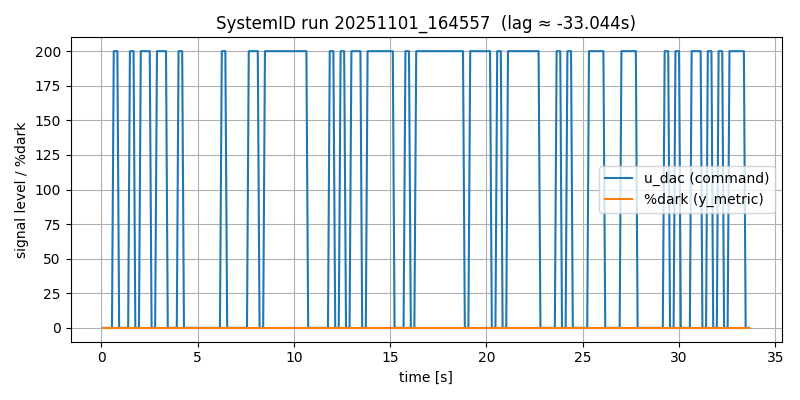

The file beside this chart, header and first rows:
# timestamp: 20251101_164557
# cam_device: /dev/video0
# res: 2560x720
# exposure_ms: 8.0
# gain: 10
# stimulus: rand_telegraph
# low: 0
# high: 200
# hold_frames: 3
# test_light: HS22
# duration_s: 12.0
# dark_thresh: 20
# notes: door closed, lab lights on, ~1m distance
frame_idx, t_s, dt_s, u_dac, stim_bit, y_metric, y_mean, y_std, y_p10, y_p90, sat_lo_pct, sat_hi_pct, frame_drop
0, 0.09126, 0.0, 0, -1, 0.0, 164.2, 23.07, 129.0, 184.0, 0.0, 0.0, 0
1, 0.1832, 0.09197, 0, -1, 0.0, 164.2, 23.06, 129.0, 184.0, 0.0, 0.0, 0
2, 0.2789, 0.09571, 0, -1, 0.0, 164.2, 23.07, 129.0, 184.0, 0.0, 0.0, 0
3, 0.371, 0.09202, 0, -1, 0.0, 164.2, 23.07, 129.0, 184.0, 0.0, 0.0, 0
4, 0.463, 0.09201, 0, -1, 0.0, 164.2, 23.06, 129.0, 184.0, 0.0, 0.0, 0
5, 0.5589, 0.09597, 0, -1, 0.0, 164.2, 23.06, 129.0, 184.0, 0.0, 0.0, 0
6, 0.651, 0.09202, 200, 1, 0.0, 164.2, 23.07, 129.0, 184.0, 0.0, 0.0, 0
7, 0.743, 0.09204, 200, 1, 0.0, 164.3, 23.06, 129.0, 184.0, 0.0, 0.0, 0
8, 0.839, 0.09596, 200, 1, 0.0, 166.7, 21.64, 133.0, 184.0, 0.0, 0.0, 0
9, 0.931, 0.09203, 0, -1, 0.0, 166.7, 21.64, 133.0, 184.0, 0.0, 0.0, 0
10, 1.027, 0.09596, 0, -1, 0.0, 166.5, 21.72, 133.0, 184.0, 0.0, 0.0, 0
11, 1.119, 0.09202, 0, -1, 0.0, 164.2, 23.07, 129.0, 184.0, 0.0, 0.0, 0
12, 1.211, 0.09202, 0, -1, 0.0, 164.2, 23.06, 129.0, 184.0, 0.0, 0.0, 0
13, 1.307, 0.09597, 0, -1, 0.0, 164.2, 23.06, 129.0, 184.0, 0.0, 0.0, 0
14, 1.399, 0.09202, 0, -1, 0.0, 164.2, 23.07, 129.0, 184.0, 0.0, 0.0, 0
15, 1.491, 0.09204, 200, 1, 0.0, 164.2, 23.06, 129.0, 184.0, 0.0, 0.0, 0
16, 1.587, 0.09599, 200, 1, 0.0, 164.2, 23.05, 129.0, 184.0, 0.0, 0.0, 0
17, 1.679, 0.09199, 200, 1, 0.0, 166.7, 21.65, 133.0, 184.0, 0.0, 0.0, 0
18, 1.771, 0.09204, 0, -1, 0.0, 166.7, 21.64, 133.0, 184.0, 0.0, 0.0, 0
19, 1.867, 0.09595, 0, -1, 0.0, 166.5, 21.74, 133.0, 184.0, 0.0, 0.0, 0
20, 1.959, 0.09201, 0, -1, 0.0, 164.2, 23.06, 129.0, 184.0, 0.0, 0.0, 0
21, 2.055, 0.09599, 200, 1, 0.0, 164.2, 23.06, 129.0, 184.0, 0.0, 0.0, 0
22, 2.147, 0.09202, 200, 1, 0.0, 164.3, 23.06, 129.0, 184.0, 0.0, 0.0, 0
23, 2.239, 0.09204, 200, 1, 0.0, 166.6, 21.64, 133.0, 184.0, 0.0, 0.0, 0
24, 2.335, 0.09595, 200, 1, 0.0, 166.6, 21.64, 133.0, 184.0, 0.0, 0.0, 0
25, 2.427, 0.09204, 200, 1, 0.0, 166.6, 21.65, 133.0, 184.0, 0.0, 0.0, 0
26, 2.519, 0.09202, 200, 1, 0.0, 166.6, 21.66, 133.0, 184.0, 0.0, 0.0, 0
27, 2.615, 0.09598, 0, -1, 0.0, 166.6, 21.66, 133.0, 184.0, 0.0, 0.0, 0
28, 2.707, 0.09199, 0, -1, 0.0, 166.6, 21.7, 133.0, 184.0, 0.0, 0.0, 0
29, 2.799, 0.09204, 0, -1, 0.0, 164.2, 23.11, 129.0, 184.0, 0.0, 0.0, 0
30, 2.895, 0.09601, 200, 1, 0.0, 164.2, 23.13, 129.0, 184.0, 0.0, 0.0, 0
31, 2.987, 0.09204, 200, 1, 0.0, 164.2, 23.12, 128.0, 184.0, 0.0, 0.0, 0
32, 3.079, 0.09205, 200, 1, 0.0, 166.6, 21.68, 133.0, 184.0, 0.0, 0.0, 0
33, 3.175, 0.09593, 200, 1, 0.0, 166.6, 21.69, 133.0, 184.0, 0.0, 0.0, 0
34, 3.267, 0.09205, 200, 1, 0.0, 166.6, 21.71, 132.9, 184.0, 0.0, 0.0, 0
35, 3.363, 0.09595, 200, 1, 0.0, 166.5, 21.71, 133.0, 184.0, 0.0, 0.0, 0
36, 3.455, 0.09201, 0, -1, 0.0, 166.5, 21.7, 133.0, 184.0, 0.0, 0.0, 0
37, 3.547, 0.09203, 0, -1, 0.0, 166.5, 21.74, 133.0, 184.0, 0.0, 0.0, 0
38, 3.643, 0.09599, 0, -1, 0.0, 164.1, 23.14, 128.0, 184.0, 0.0, 0.0, 0
39, 3.735, 0.092, 0, -1, 0.0, 164.1, 23.14, 128.0, 184.0, 0.0, 0.0, 0
40, 3.827, 0.09205, 0, -1, 0.0, 164.1, 23.14, 128.0, 184.0, 0.0, 0.0, 0
41, 3.923, 0.09595, 0, -1, 0.0, 164.1, 23.16, 128.0, 184.0, 0.0, 0.0, 0
42, 4.015, 0.092, 200, 1, 0.0, 164.1, 23.14, 128.0, 184.0, 0.0, 0.0, 0
43, 4.107, 0.09205, 200, 1, 0.0, 164.1, 23.12, 128.0, 184.0, 0.0, 0.0, 0
44, 4.203, 0.09595, 200, 1, 0.0, 166.5, 21.7, 133.0, 184.0, 0.0, 0.0, 0
45, 4.295, 0.09204, 0, -1, 0.0, 166.5, 21.69, 133.0, 184.0, 0.0, 0.0, 0
46, 4.391, 0.09596, 0, -1, 0.0, 166.4, 21.74, 133.0, 184.0, 0.0, 0.0, 0
... 313 more rows
